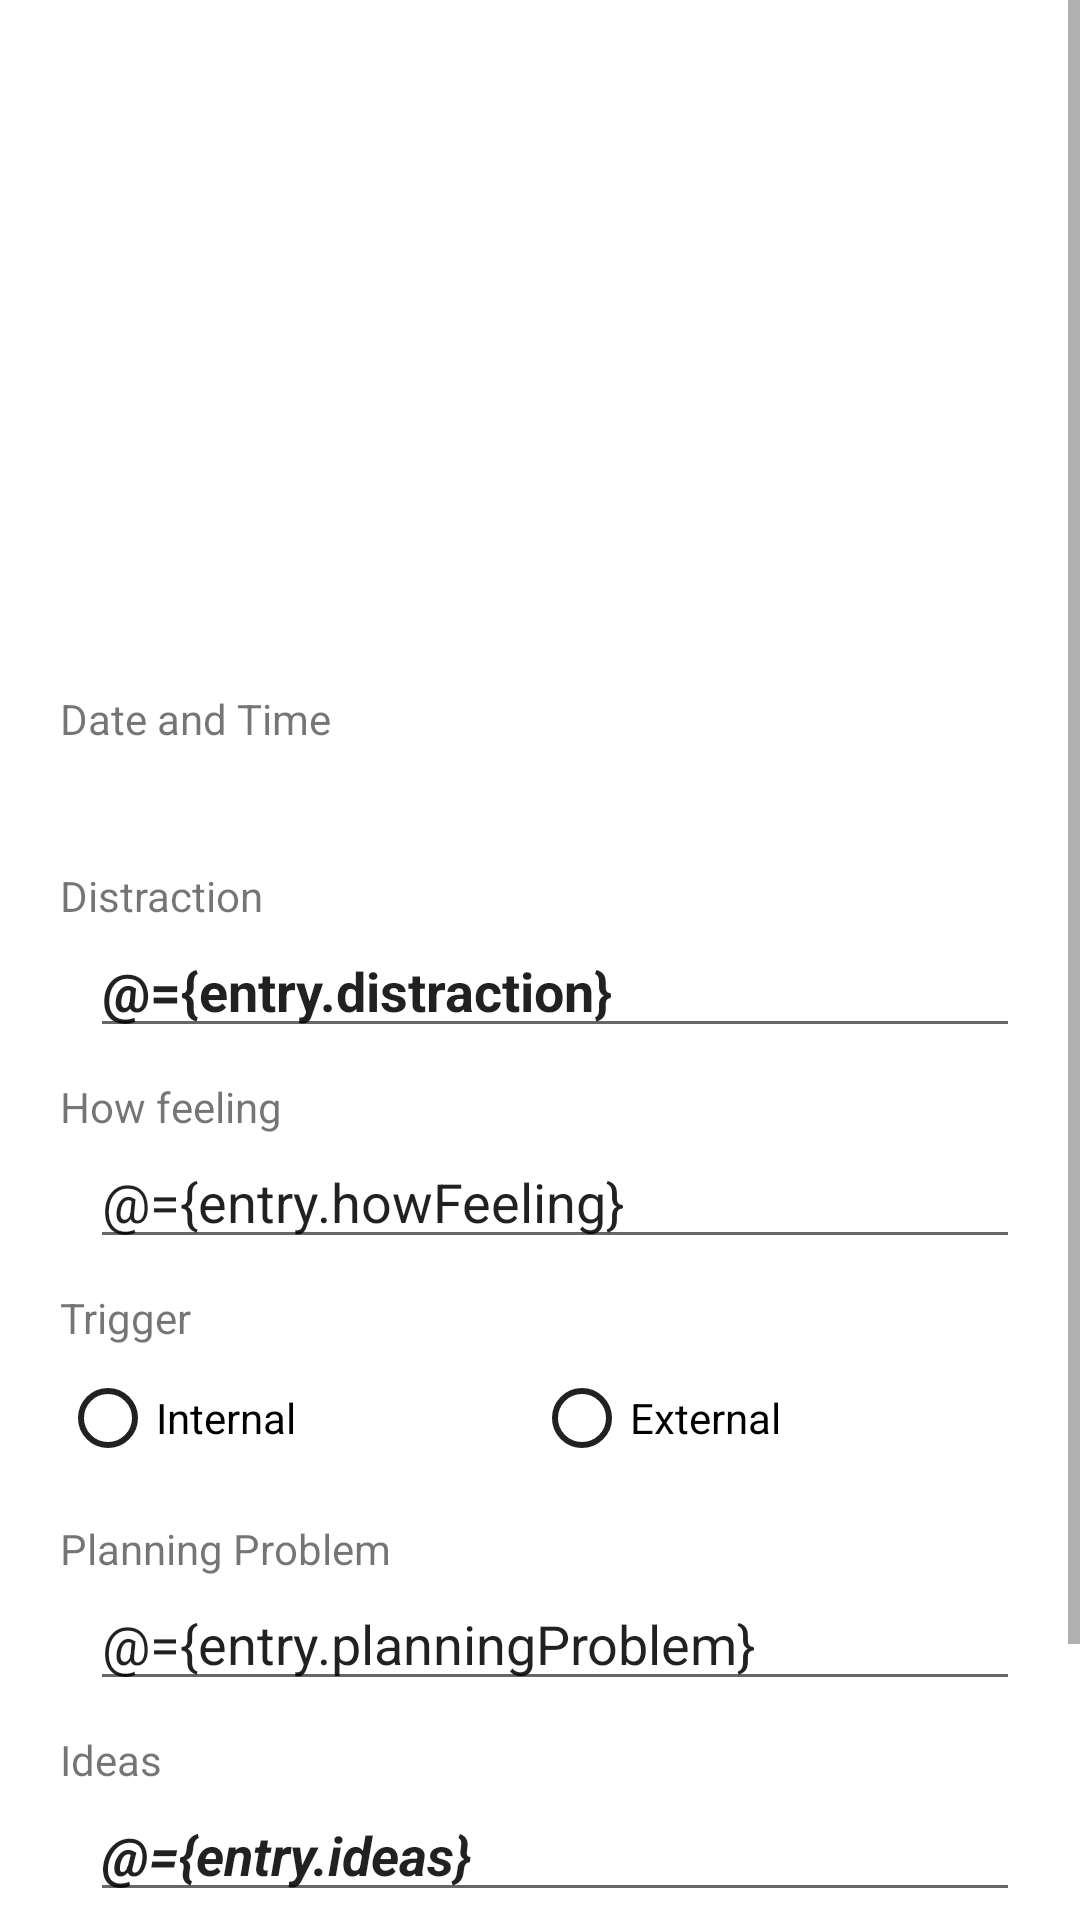

Here is an Android app screen rendered from its layout file. Give the layout XML and the strings, colors and styles it references.
<!-- AndroidManifest.xml: application theme Theme.DistractionTracker -->
<!-- res/layout/activity_detail_view.xml -->
<?xml version="1.0" encoding="utf-8"?>
<layout>

    <data>

        <import type="android.view.View" />

        <import type="android.text.TextWatcher" />

        <variable
            name="entry"
            type="org.brucknem.distractiontracker.data.Entry" />

    </data>

    <ScrollView xmlns:android="http://schemas.android.com/apk/res/android"
        android:layout_width="match_parent"
        android:layout_height="wrap_content">

        <LinearLayout
            android:layout_width="match_parent"
            android:layout_height="wrap_content"
            android:orientation="vertical">

            <ImageView
                android:layout_width="match_parent"
                android:layout_height="200dp"
                android:id="@+id/detail_image"
                android:scaleType="centerCrop"
                android:src="@mipmap/ic_launcher"
                android:contentDescription="@string/header_image" />

            <LinearLayout
                android:layout_width="match_parent"
                android:layout_height="wrap_content"
                android:orientation="vertical"
                android:layout_margin="20dp">

                <LinearLayout
                    android:layout_width="match_parent"
                    android:layout_height="wrap_content"
                    android:orientation="vertical"
                    android:layout_marginTop="10dp">

                    <TextView
                        android:layout_width="match_parent"
                        android:layout_height="wrap_content"
                        android:text="@string/date_and_time" />

                    <RelativeLayout
                        android:layout_width="match_parent"
                        android:layout_height="wrap_content">

                        <TextView
                            android:id="@+id/datetime_detail_view"
                            android:layout_width="wrap_content"
                            android:layout_height="match_parent"
                            android:layout_marginStart="10dp"
                            android:gravity="center"
                            android:text="@{entry.formatDateTime()}"
                            android:textSize="18sp" />

                        <ImageButton
                            android:id="@+id/pick_date_time_btn"
                            android:layout_width="30dp"
                            android:layout_height="30dp"
                            android:layout_alignParentEnd="true"
                            android:layout_marginEnd="5dp"
                            android:src="@drawable/ic_access_time_icon"
                            android:background="@null"
                            android:scaleType="fitCenter" />

                    </RelativeLayout>

                </LinearLayout>

                <LinearLayout
                    android:layout_width="match_parent"
                    android:layout_height="wrap_content"
                    android:orientation="vertical"
                    android:layout_marginTop="10dp">

                    <TextView
                        android:layout_width="match_parent"
                        android:layout_height="wrap_content"
                        android:text="@string/distraction" />

                    <EditText
                        android:layout_width="match_parent"
                        android:layout_height="wrap_content"
                        android:id="@+id/distraction_detail_view"
                        android:layout_marginStart="10dp"

                        android:text="@={entry.distraction}"
                        android:textStyle="bold" />
                </LinearLayout>

                <LinearLayout
                    android:layout_width="match_parent"
                    android:layout_height="wrap_content"
                    android:orientation="vertical"
                    android:layout_marginTop="10dp">

                    <TextView
                        android:layout_width="match_parent"
                        android:layout_height="wrap_content"
                        android:text="@string/how_feeling" />

                    <EditText
                        android:layout_width="match_parent"
                        android:layout_height="wrap_content"
                        android:id="@+id/how_feeling_detail_view"
                        android:layout_marginStart="10dp"

                        android:text="@={entry.howFeeling}" />
                </LinearLayout>

                <LinearLayout
                    android:layout_width="match_parent"
                    android:layout_height="wrap_content"
                    android:orientation="vertical"
                    android:layout_marginTop="10dp">

                    <TextView
                        android:layout_width="match_parent"
                        android:layout_height="wrap_content"
                        android:text="@string/trigger" />

                    <RadioGroup
                        android:id="@+id/trigger_detail_view"
                        android:layout_width="match_parent"
                        android:layout_height="wrap_content"
                        android:layout_gravity="center"
                        android:gravity="center"
                        android:orientation="horizontal">

                        <RadioButton
                            android:id="@+id/internal_trigger_detail_view"
                            android:layout_width="wrap_content"
                            android:layout_height="wrap_content"
                            android:text="@string/internal"
                            android:layout_weight="1"
                            android:checked="@={entry.internal}"
                            android:buttonTint="@color/primary" />

                        <RadioButton
                            android:id="@+id/external_trigger_detail_view"
                            android:layout_width="wrap_content"
                            android:layout_height="wrap_content"
                            android:text="@string/external"
                            android:layout_weight="1"
                            android:checked="@={!entry.internal}"
                            android:buttonTint="@color/primary" />
                    </RadioGroup>
                </LinearLayout>

                <LinearLayout
                    android:layout_width="match_parent"
                    android:layout_height="wrap_content"
                    android:orientation="vertical"
                    android:layout_marginTop="10dp">

                    <TextView
                        android:layout_width="match_parent"
                        android:layout_height="wrap_content"
                        android:text="@string/planning_problem" />

                    <EditText
                        android:layout_width="match_parent"
                        android:layout_height="wrap_content"
                        android:id="@+id/planning_problem_detail_view"
                        android:layout_marginStart="10dp"

                        android:text="@={entry.planningProblem}" />
                </LinearLayout>

                <LinearLayout
                    android:layout_width="match_parent"
                    android:layout_height="wrap_content"
                    android:orientation="vertical"
                    android:layout_marginTop="10dp">

                    <TextView
                        android:layout_width="match_parent"
                        android:layout_height="wrap_content"
                        android:text="@string/ideas" />

                    <EditText
                        android:layout_width="match_parent"
                        android:layout_height="wrap_content"
                        android:id="@+id/ideas_detail_view"
                        android:layout_marginStart="10dp"
                        android:text="@={entry.ideas}"
                        android:textStyle="bold|italic" />

                </LinearLayout>

                <Space
                    android:layout_width="match_parent"
                    android:layout_height="50sp" />

                <ImageButton
                    android:id="@+id/delete_entry_btn"
                    android:layout_width="40dp"
                    android:layout_height="40dp"
                    android:scaleType="fitCenter"
                    android:layout_gravity="center"
                    android:background="@null"
                    android:src="@drawable/ic_delete_forever_icon" />
            </LinearLayout>
        </LinearLayout>
    </ScrollView>
</layout>
<!-- resources referenced by this layout -->
<resources>
  <color name="primary">#212121</color>
  <!-- drawable ic_delete_forever_icon (drawable) -->
  <vector android:height="128dp" android:tint="?attr/colorControlNormal"
      android:viewportHeight="24" android:viewportWidth="24"
      android:width="128dp" xmlns:android="http://schemas.android.com/apk/res/android">
      <path android:fillColor="@android:color/white" android:pathData="M6,19c0,1.1 0.9,2 2,2h8c1.1,0 2,-0.9 2,-2L18,7L6,7v12zM8.46,11.88l1.41,-1.41L12,12.59l2.12,-2.12 1.41,1.41L13.41,14l2.12,2.12 -1.41,1.41L12,15.41l-2.12,2.12 -1.41,-1.41L10.59,14l-2.13,-2.12zM15.5,4l-1,-1h-5l-1,1L5,4v2h14L19,4z"/>
  </vector>
  <string name="date_and_time">Date and Time</string>
  <string name="distraction">Distraction</string>
  <string name="external">External</string>
  <string name="header_image">Header image</string>
  <string name="how_feeling">How feeling</string>
  <string name="ideas">Ideas</string>
  <string name="internal">Internal</string>
  <string name="planning_problem">Planning Problem</string>
  <string name="trigger">Trigger</string>
  <style name="Theme.DistractionTracker" parent="Theme.MaterialComponents.DayNight.DarkActionBar">
          
          <item name="colorPrimary">@color/purple_500</item>
          <item name="colorPrimaryVariant">@color/purple_700</item>
          <item name="colorOnPrimary">@color/white</item>
          
          <item name="colorSecondary">@color/teal_200</item>
          <item name="colorSecondaryVariant">@color/teal_700</item>
          <item name="colorOnSecondary">@color/black</item>
          
          <item name="android:statusBarColor" tools:targetApi="l">?attr/colorPrimaryVariant</item>
          
      </style>
  <color name="white">#FFFFFFFF</color>
  <color name="teal_700">#FF018786</color>
  <color name="black">#FF000000</color>
  <!-- not gathered from this repository: default colours our renderer supplied (Android Studio template values) -->
  <color name="purple_500">#FF6200EE</color>
  <color name="purple_700">#FF3700B3</color>
  <color name="teal_200">#FF03DAC5</color>
</resources>
